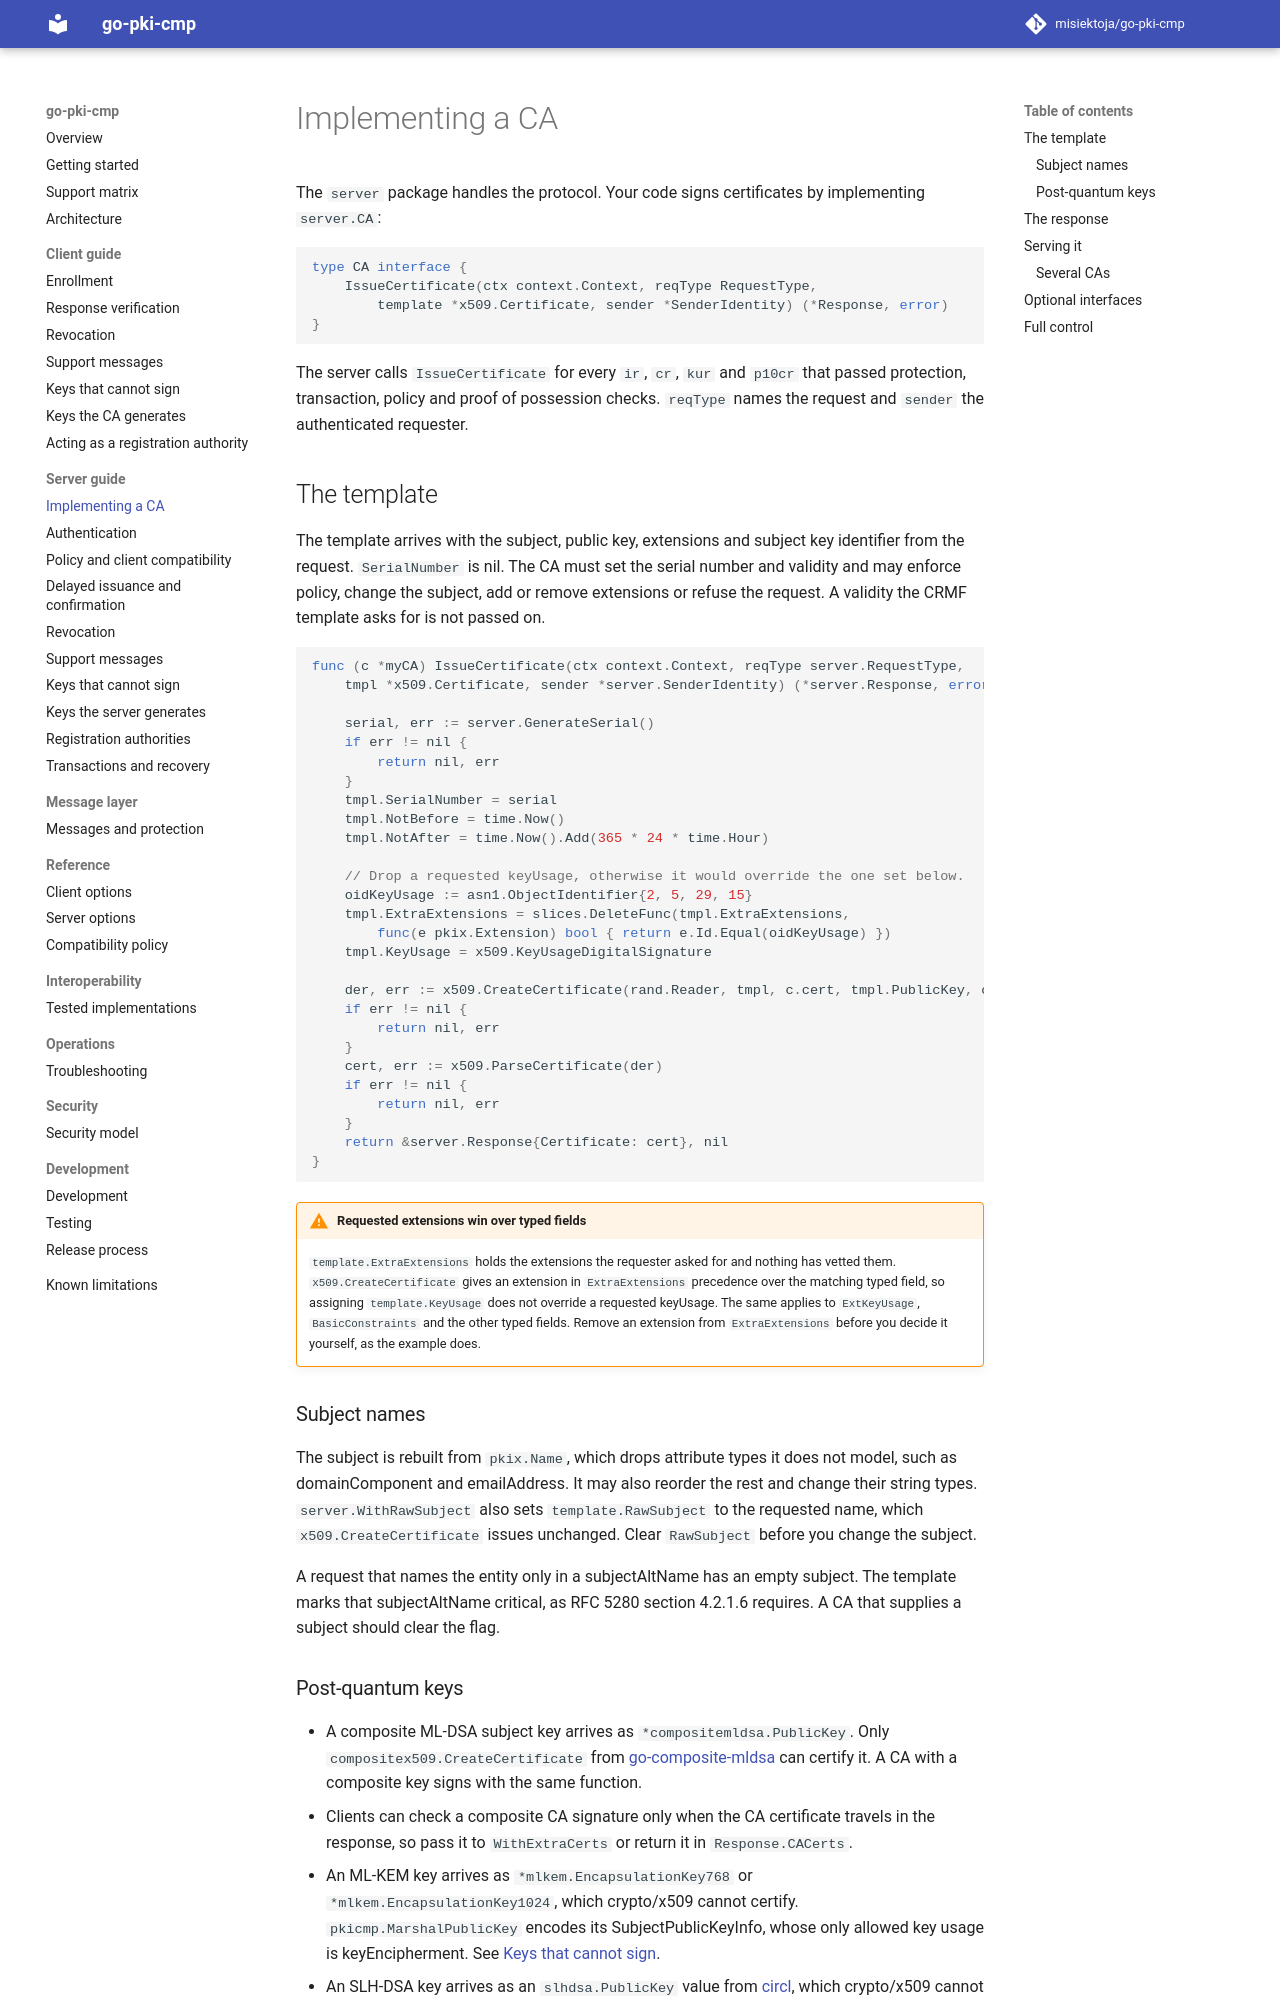

repository: misiektoja/go-pki-cmp · page: server/ca/index.html · generator: mkdocs

---
description: "Implement the server.CA interface in go-pki-cmp to put a CMP front end on your CA, with certificate templates, responses and optional interfaces."
---

# Implementing a CA

The `server` package handles the protocol. Your code signs certificates by implementing `server.CA`:

```go
type CA interface {
	IssueCertificate(ctx context.Context, reqType RequestType,
		template *x509.Certificate, sender *SenderIdentity) (*Response, error)
}
```

The server calls `IssueCertificate` for every `ir`, `cr`, `kur` and `p10cr` that passed protection,
transaction, policy and proof of possession checks. `reqType` names the request and `sender` the
authenticated requester.

## The template

The template arrives with the subject, public key, extensions and subject key identifier from the
request. `SerialNumber` is nil. The CA must set the serial number and validity and may enforce
policy, change the subject, add or remove extensions or refuse the request. A validity the CRMF
template asks for is not passed on.

```go
func (c *myCA) IssueCertificate(ctx context.Context, reqType server.RequestType,
	tmpl *x509.Certificate, sender *server.SenderIdentity) (*server.Response, error) {

	serial, err := server.GenerateSerial()
	if err != nil {
		return nil, err
	}
	tmpl.SerialNumber = serial
	tmpl.NotBefore = time.Now()
	tmpl.NotAfter = time.Now().Add(365 * 24 * time.Hour)

	// Drop a requested keyUsage, otherwise it would override the one set below.
	oidKeyUsage := asn1.ObjectIdentifier{2, 5, 29, 15}
	tmpl.ExtraExtensions = slices.DeleteFunc(tmpl.ExtraExtensions,
		func(e pkix.Extension) bool { return e.Id.Equal(oidKeyUsage) })
	tmpl.KeyUsage = x509.KeyUsageDigitalSignature

	der, err := x509.CreateCertificate(rand.Reader, tmpl, c.cert, tmpl.PublicKey, c.key)
	if err != nil {
		return nil, err
	}
	cert, err := x509.ParseCertificate(der)
	if err != nil {
		return nil, err
	}
	return &server.Response{Certificate: cert}, nil
}
```

!!! warning "Requested extensions win over typed fields"
    `template.ExtraExtensions` holds the extensions the requester asked for and nothing has vetted
    them. `x509.CreateCertificate` gives an extension in `ExtraExtensions` precedence over the
    matching typed field, so assigning `template.KeyUsage` does not override a requested keyUsage.
    The same applies to `ExtKeyUsage`, `BasicConstraints` and the other typed fields. Remove an
    extension from `ExtraExtensions` before you decide it yourself, as the example does.

### Subject names

The subject is rebuilt from `pkix.Name`, which drops attribute types it does not model, such as
domainComponent and emailAddress. It may also reorder the rest and change their string types.
`server.WithRawSubject` also sets `template.RawSubject` to the requested name, which
`x509.CreateCertificate` issues unchanged. Clear `RawSubject` before you change the subject.

A request that names the entity only in a subjectAltName has an empty subject. The template marks
that subjectAltName critical, as RFC 5280 section 4.2.1.6 requires. A CA that supplies a subject
should clear the flag.
